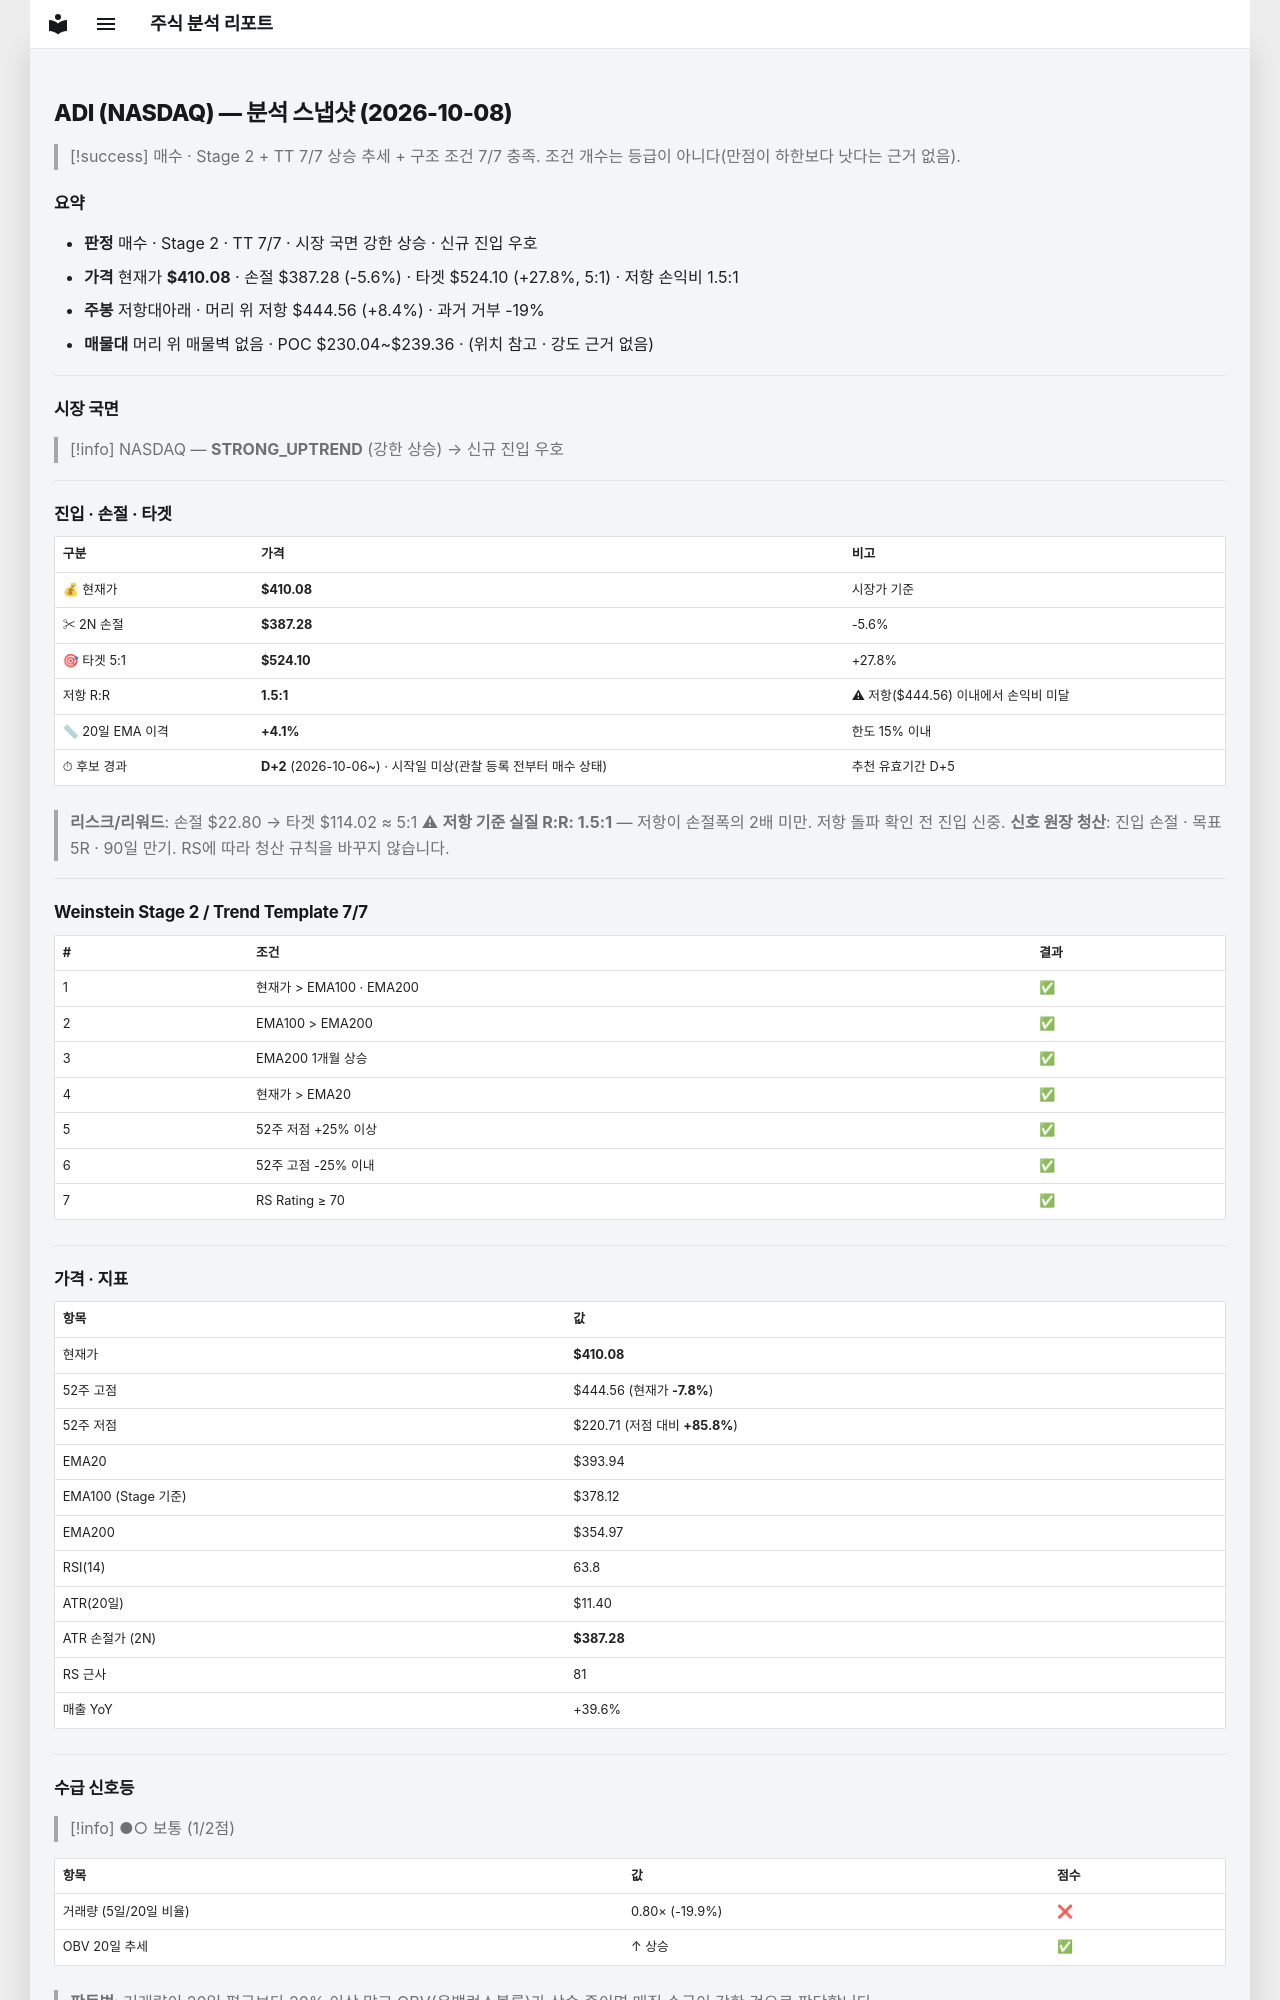

repository: soloandco/stock-reports · page: snapshots/ADI-2026-10-08/index.html · generator: mkdocs

---
type: analysis-snapshot
title: ADI 분석 스냅샷
ticker: ADI
market: NASDAQ
created: 2026-10-08
updated: 2026-10-08
bar-date: 2026-10-07
verdict: 매수후보
real-rr: 1.51
sma50-gap-pct: 4.1
candidate-days: 2
candidate-since: 2026-10-06
candidate-start-unknown: true
weekly-position: 저항대아래
weekly-overhead-price: 444.56
weekly-overhead-pct: 8.4
stage: 2
trend-template-score: 7
tt-max: 7
ma-set: ema-20-100-200
price: 410.0799865722656
stop-price: 387.2764318525803
market-regime: STRONG_UPTREND
supply-demand-score: 1/2
supply-demand-label: 보통
status: tracking
tags:
  - stock-agent
  - watchlist
  - ADI
  - analysis
related:
  - "[[analysis-template]]"
---

# ADI (NASDAQ) — 분석 스냅샷 (2026-10-08)

> [!success] 매수 · Stage 2 + TT 7/7
> 상승 추세 + 구조 조건 7/7 충족. 조건 개수는 등급이 아니다(만점이 하한보다 낫다는 근거 없음).

## 요약

- **판정** 매수 · Stage 2 · TT 7/7 · 시장 국면 강한 상승 · 신규 진입 우호
- **가격** 현재가 **$410.08** · 손절 $387.28 (-5.6%) · 타겟 $524.10 (+27.8%, 5:1) · 저항 손익비 1.5:1
- **주봉** 저항대아래 · 머리 위 저항 $444.56 (+8.4%) · 과거 거부 -19%
- **매물대** 머리 위 매물벽 없음 · POC $230.04~$239.36 · (위치 참고 · 강도 근거 없음)

---

## 시장 국면

> [!info] NASDAQ — **STRONG_UPTREND** (강한 상승) → 신규 진입 우호

---

## 진입 · 손절 · 타겟

| 구분 | 가격 | 비고 |
|------|------|------|
| 💰 현재가 | **$410.08** | 시장가 기준 |
| ✂ 2N 손절 | **$387.28** | -5.6% |
| 🎯 타겟 5:1 | **$524.10** | +27.8% |
| 저항 R:R | **1.5:1** | ⚠ 저항($444.56) 이내에서 손익비 미달 |
| 📏 20일 EMA 이격 | **+4.1%** | 한도 15% 이내 |
| ⏱ 후보 경과 | **D+2** (2026-10-06~) · 시작일 미상(관찰 등록 전부터 매수 상태) | 추천 유효기간 D+5 |

> **리스크/리워드**: 손절 $22.80 → 타겟 $114.02 ≈ 5:1
> ⚠ **저항 기준 실질 R:R: 1.5:1** — 저항이 손절폭의 2배 미만. 저항 돌파 확인 전 진입 신중.
> **신호 원장 청산**: 진입 손절 · 목표 5R · 90일 만기. RS에 따라 청산 규칙을 바꾸지 않습니다.

---

## Weinstein Stage 2 / Trend Template 7/7

| # | 조건 | 결과 |
|---|------|------|
| 1 | 현재가 > EMA100 · EMA200 | ✅ |
| 2 | EMA100 > EMA200 | ✅ |
| 3 | EMA200 1개월 상승 | ✅ |
| 4 | 현재가 > EMA20 | ✅ |
| 5 | 52주 저점 +25% 이상 | ✅ |
| 6 | 52주 고점 -25% 이내 | ✅ |
| 7 | RS Rating ≥ 70 | ✅ |

---

## 가격 · 지표

| 항목 | 값 |
|------|---|
| 현재가 | **$410.08** |
| 52주 고점 | $444.56 (현재가 **-7.8%**) |
| 52주 저점 | $220.71 (저점 대비 **+85.8%**) |
| EMA20 | $393.94 |
| EMA100 (Stage 기준) | $378.12 |
| EMA200 | $354.97 |
| RSI(14) | 63.8 |
| ATR(20일) | $11.40 |
| ATR 손절가 (2N) | **$387.28** |
| RS 근사 | 81 |
| 매출 YoY | +39.6% |

---
## 수급 신호등

> [!info] ●○ 보통 (1/2점)

| 항목 | 값 | 점수 |
|------|------|------|
| 거래량 (5일/20일 비율) | 0.80× (-19.9%) | ❌ |
| OBV 20일 추세 | ↑ 상승 | ✅ |

> **판독법**: 거래량이 20일 평균보다 20% 이상 많고 OBV(온밸런스볼륨)가 상승 중이면 매집 수급이 강한 것으로 판단합니다.

---
